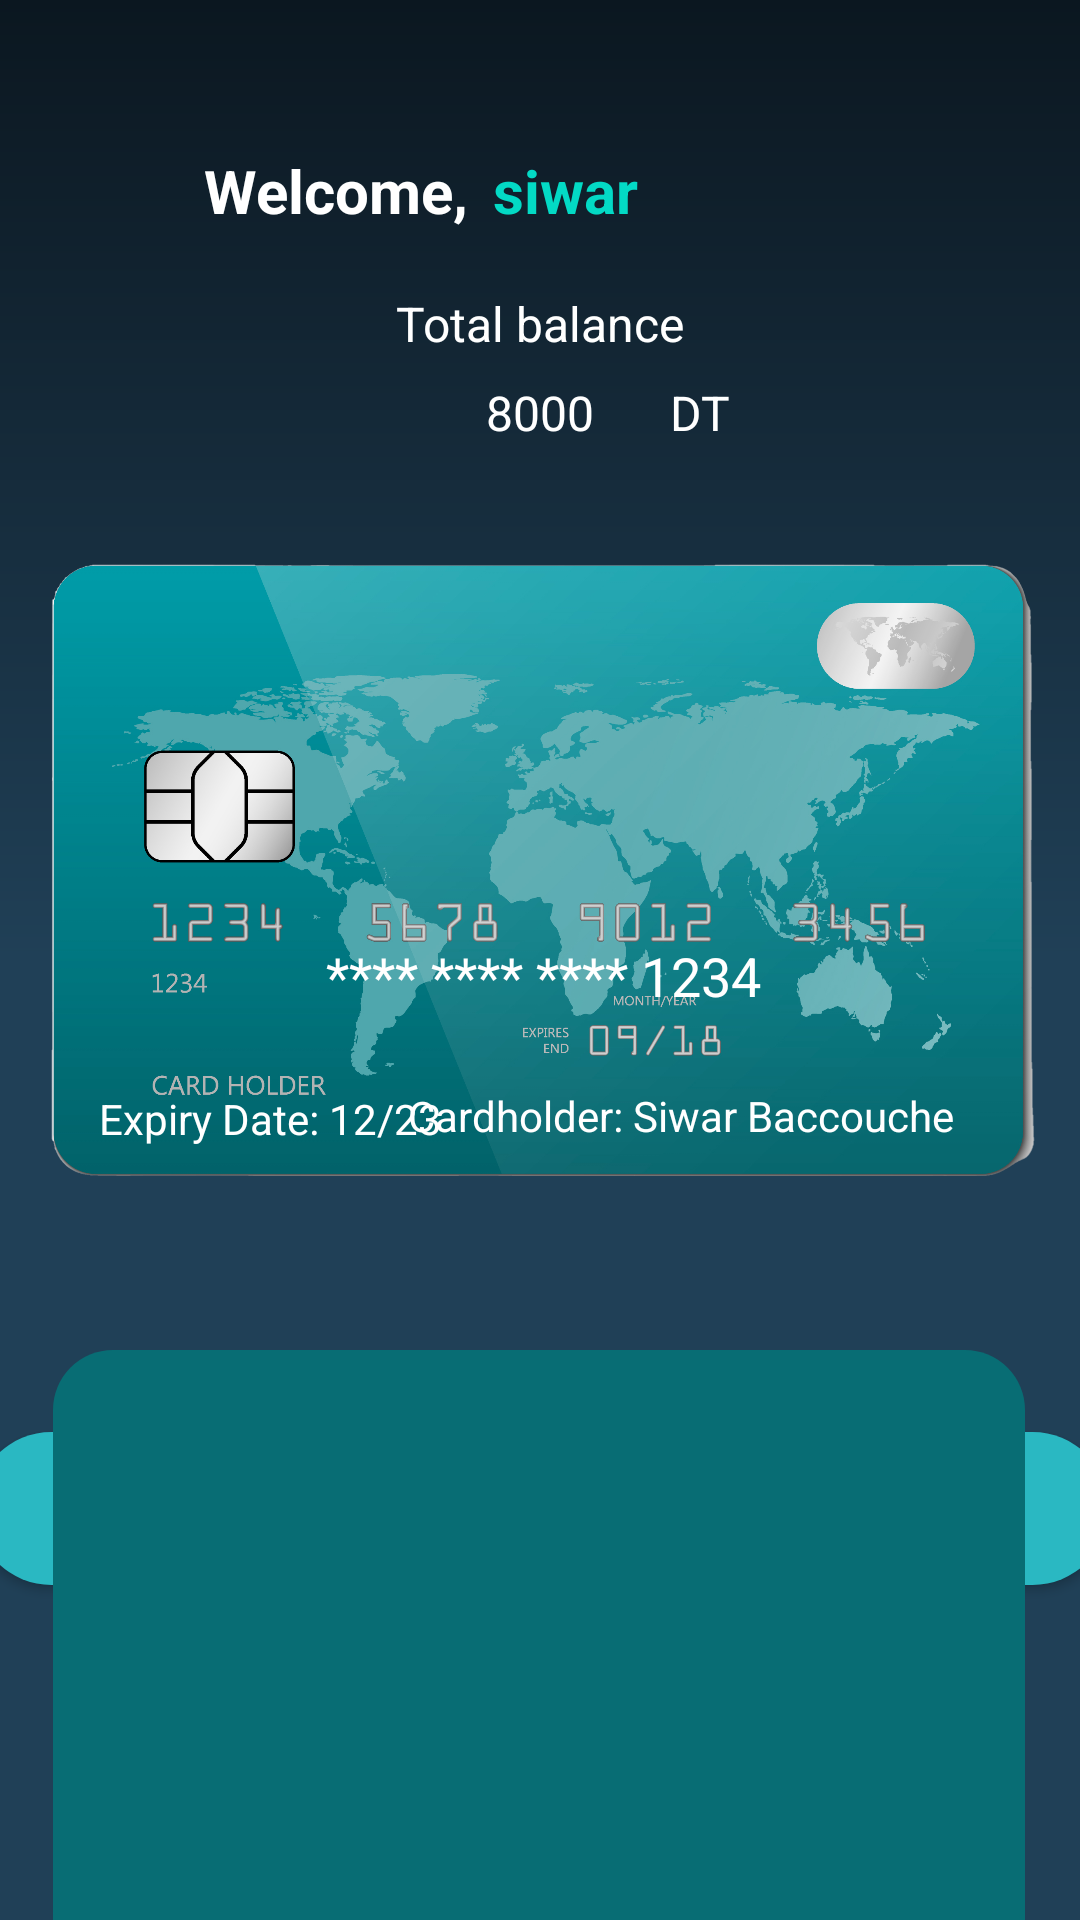

Layout XML and referenced resources for this Android screen:
<!-- AndroidManifest.xml: application theme Theme.SecureBank -->
<!-- res/layout/activity_transactions_history.xml -->
<?xml version="1.0" encoding="utf-8"?>
<androidx.constraintlayout.widget.ConstraintLayout
    xmlns:android="http://schemas.android.com/apk/res/android"
    xmlns:app="http://schemas.android.com/apk/res-auto"
    xmlns:tools="http://schemas.android.com/tools"
    android:layout_width="match_parent"
    android:layout_height="match_parent"
    android:background="@drawable/gradient_background"
    tools:context=".AccountActivity">

    <TextView
        android:id="@+id/welcome"
        android:layout_width="wrap_content"
        android:layout_height="wrap_content"
        android:layout_marginStart="68dp"
        android:layout_marginTop="50dp"
        android:text="Welcome,"
        android:textColor="#FFFFFF"
        android:textSize="20sp"
        android:textStyle="bold"
        app:layout_constraintStart_toStartOf="parent"
        app:layout_constraintTop_toTopOf="parent" />

    <TextView
        android:id="@+id/userName"
        android:layout_width="wrap_content"
        android:layout_height="wrap_content"
        android:layout_marginStart="8dp"
        android:layout_marginTop="50dp"
        android:text="siwar"
        android:textColor="@color/teal_200"
        android:textSize="20sp"
        android:textStyle="bold"
        app:layout_constraintStart_toEndOf="@+id/welcome"
        app:layout_constraintTop_toTopOf="parent" />

    <TextView
        android:id="@+id/textView6"
        android:layout_width="wrap_content"
        android:layout_height="wrap_content"
        android:layout_marginTop="20dp"
        android:text="Total balance"
        android:textColor="#FFFFFF"
        android:textSize="16sp"
        app:layout_constraintBottom_toTopOf="@+id/balance"
        app:layout_constraintEnd_toEndOf="parent"
        app:layout_constraintStart_toStartOf="parent"
        app:layout_constraintTop_toBottomOf="@+id/userName" />

    <TextView
        android:id="@+id/balance"
        android:layout_width="wrap_content"
        android:layout_height="wrap_content"
        android:layout_marginTop="8dp"
        android:text="8000"
        android:textColor="#FFFFFF"
        android:textSize="16sp"
        app:layout_constraintEnd_toEndOf="parent"
        app:layout_constraintStart_toStartOf="parent"
        app:layout_constraintTop_toBottomOf="@+id/textView6" />

    <TextView
        android:id="@+id/balance2"
        android:layout_width="wrap_content"
        android:layout_height="wrap_content"
        android:layout_marginTop="8dp"
        android:text="DT"
        android:textColor="#FFFFFF"
        android:textSize="16sp"
        app:layout_constraintEnd_toEndOf="parent"
        app:layout_constraintHorizontal_bias="0.179"
        app:layout_constraintStart_toEndOf="@+id/balance"
        app:layout_constraintTop_toBottomOf="@+id/textView6" />

    

    

    <include
        android:id="@+id/bankCardLayout"
        layout="@layout/activity_bank_card"
        android:layout_width="328dp"
        android:layout_height="223dp"
        android:layout_marginTop="188dp"
        app:layout_constraintEnd_toEndOf="parent"
        app:layout_constraintHorizontal_bias="0.533"
        app:layout_constraintStart_toStartOf="parent"
        app:layout_constraintTop_toTopOf="parent" />

    <include
        android:id="@+id/buttonsContainer"
        layout="@layout/activity_transaction_buttons"
        android:layout_width="378dp"
        android:layout_height="64dp"
        android:layout_marginTop="60dp"
        app:layout_constraintEnd_toEndOf="parent"
        app:layout_constraintHorizontal_bias="0.484"
        app:layout_constraintStart_toStartOf="parent"
        app:layout_constraintTop_toBottomOf="@+id/bankCardLayout" />

    <androidx.recyclerview.widget.RecyclerView
        android:id="@+id/transactionRecyclerView"
        android:layout_width="0dp"
        android:layout_height="200dp"
        android:background="@drawable/rounded_top_borders"
        app:layout_constraintBottom_toBottomOf="parent"
        app:layout_constraintEnd_toEndOf="parent"
        app:layout_constraintHeight_percent="0.33"
        app:layout_constraintHorizontal_bias="0.487"
        app:layout_constraintStart_toStartOf="parent"

        app:layout_constraintWidth_percent="0.9" />

</androidx.constraintlayout.widget.ConstraintLayout>
<!-- res/layout/activity_bank_card.xml (included above) -->
<?xml version="1.0" encoding="utf-8"?>
<RelativeLayout
    xmlns:android="http://schemas.android.com/apk/res/android"
    android:layout_width="match_parent"
    android:layout_height="wrap_content"
    android:layout_margin="16dp"
    android:elevation="8dp"
    >

    
    <ImageView
        android:id="@+id/bankCardImageView"
        android:layout_width="match_parent"
        android:layout_height="wrap_content"
        android:src="@drawable/bank_card_background"
        android:scaleType="centerCrop"
        android:adjustViewBounds="true"/>

    

    <TextView
        android:id="@+id/cardNumberTextView"
        android:layout_width="match_parent"
        android:layout_height="wrap_content"
        android:layout_alignParentTop="true"
        android:layout_marginTop="125dp"
        android:gravity="center"
        android:text="**** **** **** 1234"
        android:textColor="@android:color/white"
        android:textSize="18sp" />

    <TextView
        android:id="@+id/expiryDateTextView"
        android:layout_width="wrap_content"
        android:layout_height="wrap_content"
        android:layout_below="@+id/cardNumberTextView"
        android:layout_marginStart="16dp"
        android:layout_marginTop="26dp"
        android:text="Expiry Date: 12/23"
        android:textColor="@android:color/white"
        android:textSize="14sp" />

    <TextView
        android:id="@+id/cardHolderTextView"
        android:layout_width="wrap_content"
        android:layout_height="wrap_content"
        android:layout_below="@+id/cardNumberTextView"
        android:layout_alignParentEnd="true"
        android:layout_marginTop="25dp"
        android:layout_marginEnd="27dp"
        android:text="Cardholder: Siwar Baccouche"
        android:textColor="@android:color/white"
        android:textSize="14sp" />

</RelativeLayout>
<!-- res/layout/activity_transaction_buttons.xml (included above) -->
<?xml version="1.0" encoding="utf-8"?>
<LinearLayout
    xmlns:android="http://schemas.android.com/apk/res/android"
    xmlns:app="http://schemas.android.com/apk/res-auto"
    xmlns:tools="http://schemas.android.com/tools"
    android:layout_width="match_parent"
    android:layout_height="wrap_content"
    android:orientation="horizontal"
    android:layout_marginTop="16dp"
    android:gravity="center">

    
    <Button
        android:id="@+id/sendButton"
        style="@style/ButtonStyle"
        android:layout_width="0dp"
        android:layout_height="wrap_content"
        android:layout_marginEnd="8dp"
        android:layout_weight="1"
        android:gravity="center"
        android:onClick="onSendButtonClick"
        android:padding="16dp"
        android:radius="30dp"
        android:text="Send"
        android:textColor="#000000" />

    
    <Button
        android:id="@+id/receiveButton"
        style="@style/ButtonStyle"
        android:layout_width="0dp"
        android:layout_height="wrap_content"
        android:layout_marginEnd="8dp"
        android:layout_weight="1"
        android:gravity="center"
        android:onClick="onReceiveButtonClick"
        android:padding="16dp"
        android:radius="30dp"
        android:text="Receive"
        android:textColor="#000000" />

    
    <Button
        android:id="@+id/scanChequeButton"
        style="@style/ButtonStyle"
        android:layout_width="0dp"
        android:layout_height="wrap_content"
        android:layout_weight="1"
        android:gravity="center"
        android:onClick="onScanChequeButtonClick"
        android:padding="16dp"
        android:radius="30dp"
        android:text="Scan"
        android:textColor="#000000" />


</LinearLayout>
<!-- resources referenced by this layout -->
<resources>
  <!-- drawable bank_card_background: png bitmap (drawable, 805550 bytes) -->
  <!-- drawable gradient_background (drawable) -->
  <?xml version="1.0" encoding="utf-8"?>
  <shape xmlns:android="http://schemas.android.com/apk/res/android">
          <gradient
              android:startColor = "#204057"
              android:centerColor="#204057"
              android:endColor = "#0B1720"
              android:angle = "90"
              android:type = "linear" />
  
  </shape>
  <!-- drawable rounded_top_borders (drawable) -->
  <?xml version="1.0" encoding="utf-8"?>
  <layer-list xmlns:android="http://schemas.android.com/apk/res/android">
      <item android:top="10dp">
          <shape android:shape="rectangle">
              <solid android:color="#086D74" />
              <corners android:topLeftRadius="20dp" android:topRightRadius="20dp" />
          </shape>
      </item>
  </layer-list>
  <style name="ButtonStyle" parent="Widget.AppCompat.Button">
          <item name="android:background">@drawable/button_background</item>
          <item name="android:textColor">#000000</item>
      </style>
  <style name="Theme.SecureBank" parent="Theme.MaterialComponents.Light.NoActionBar">
          
          <item name="colorPrimary">@color/teal_200</item>
          <item name="colorPrimaryVariant">@color/teal_700</item>
          <item name="colorOnPrimary">@color/teal_200</item>
          
          <item name="colorSecondary">@color/teal_200</item>
          <item name="colorSecondaryVariant">@color/teal_700</item>
          <item name="colorOnSecondary">@color/black</item>
          
          <item name="android:statusBarColor">?attr/colorPrimaryVariant</item>
          
      </style>
  <!-- drawable button_background (drawable) -->
  <shape xmlns:android="http://schemas.android.com/apk/res/android">
      <solid android:color="#2AB8C2"/>
      <corners android:radius="30dp"/>
  </shape>
  <!-- not gathered from this repository: default colours our renderer supplied (Android Studio template values) -->
  <color name="teal_200">#FF03DAC5</color>
  <color name="teal_700">#FF018786</color>
  <color name="black">#FF000000</color>
</resources>
